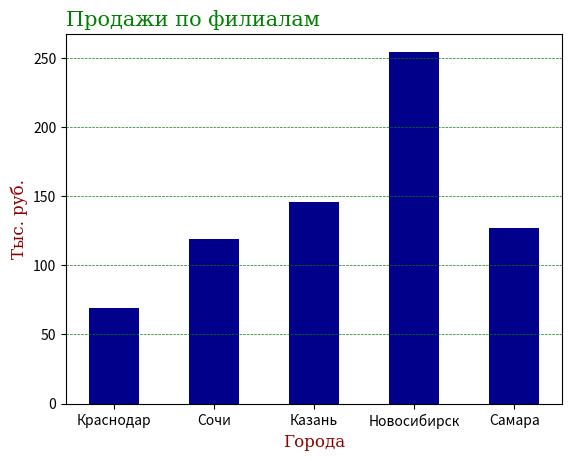

Source code (Python):
import matplotlib.pyplot as plt
import numpy as np

## Создание шрифтов для обозначений
font1 = {'family':'serif','color':'green','size':15}
font2 = {'family':'serif','color':'darkred','size':12}

## Создание графика
x = np.array(["Краснодар", "Сочи", "Казань", "Новосибирск", "Самара"])
y = np.array([69.3, 119.2, 146.0, 254.7, 126.7])

## Создание обозначений по x и по y
plt.title("Продажи по филиалам", fontdict = font1, loc = "left")
plt.xlabel("Города", fontdict = font2)
plt.ylabel("Тыс. руб.", fontdict = font2)

## Отметка обоих графиков
plt.bar(x, y, color = "darkblue", width = 0.5)

## Создание сетки в графике
plt.grid(axis = "y", color = 'green', linestyle = '--', linewidth = 0.5)

## Показ графика
plt.show()